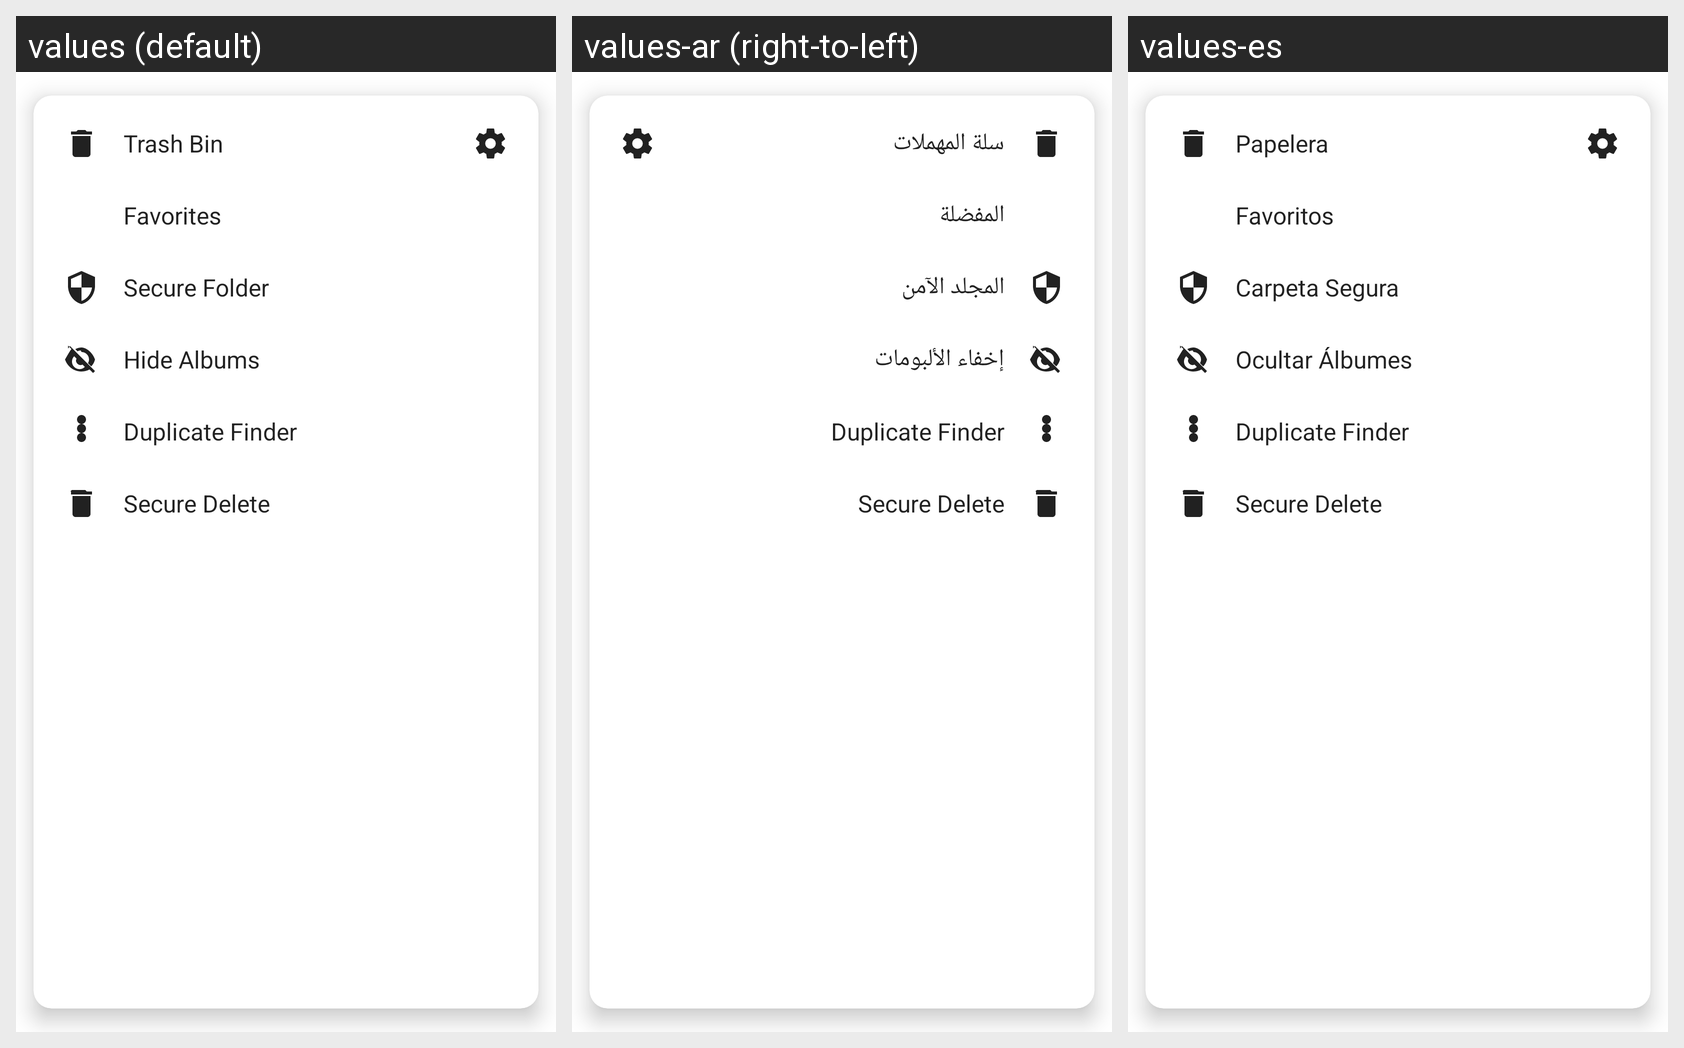

The same Android screen rendered under several of its app's locales, left to right. List the strings drawn on it with the default value and each locale's translation.
Android screen res/layout/layout_menu_popup.xml rendered under 3 locales, left to right: values (default), values-ar (right-to-left), values-es. Device: Nexus 5 (rendered at 1080×1920; each locale shown at half size, 540×960, under a caption strip naming it); theme Theme.Gallery.
Strings drawn on this screen, with the default value and each locale's value (text and hints the layout hard-codes, and strings that could not be matched under every locale, appear in the picture but are not listed):

title_trash
  values: Trash Bin
  values-ar: سلة المهملات
  values-es: Papelera

title_favorites
  values: Favorites
  values-ar: المفضلة
  values-es: Favoritos

title_secure_folder
  values: Secure Folder
  values-ar: المجلد الآمن
  values-es: Carpeta Segura

title_hide_albums
  values: Hide Albums
  values-ar: إخفاء الألبومات
  values-es: Ocultar Álbumes

title_duplicate_finder
  values: Duplicate Finder
  values-ar: Duplicate Finder  [not translated; the default value is used]
  values-es: Duplicate Finder  [not translated; the default value is used]

title_image_shredding
  values: Secure Delete
  values-ar: Secure Delete  [not translated; the default value is used]
  values-es: Secure Delete  [not translated; the default value is used]
